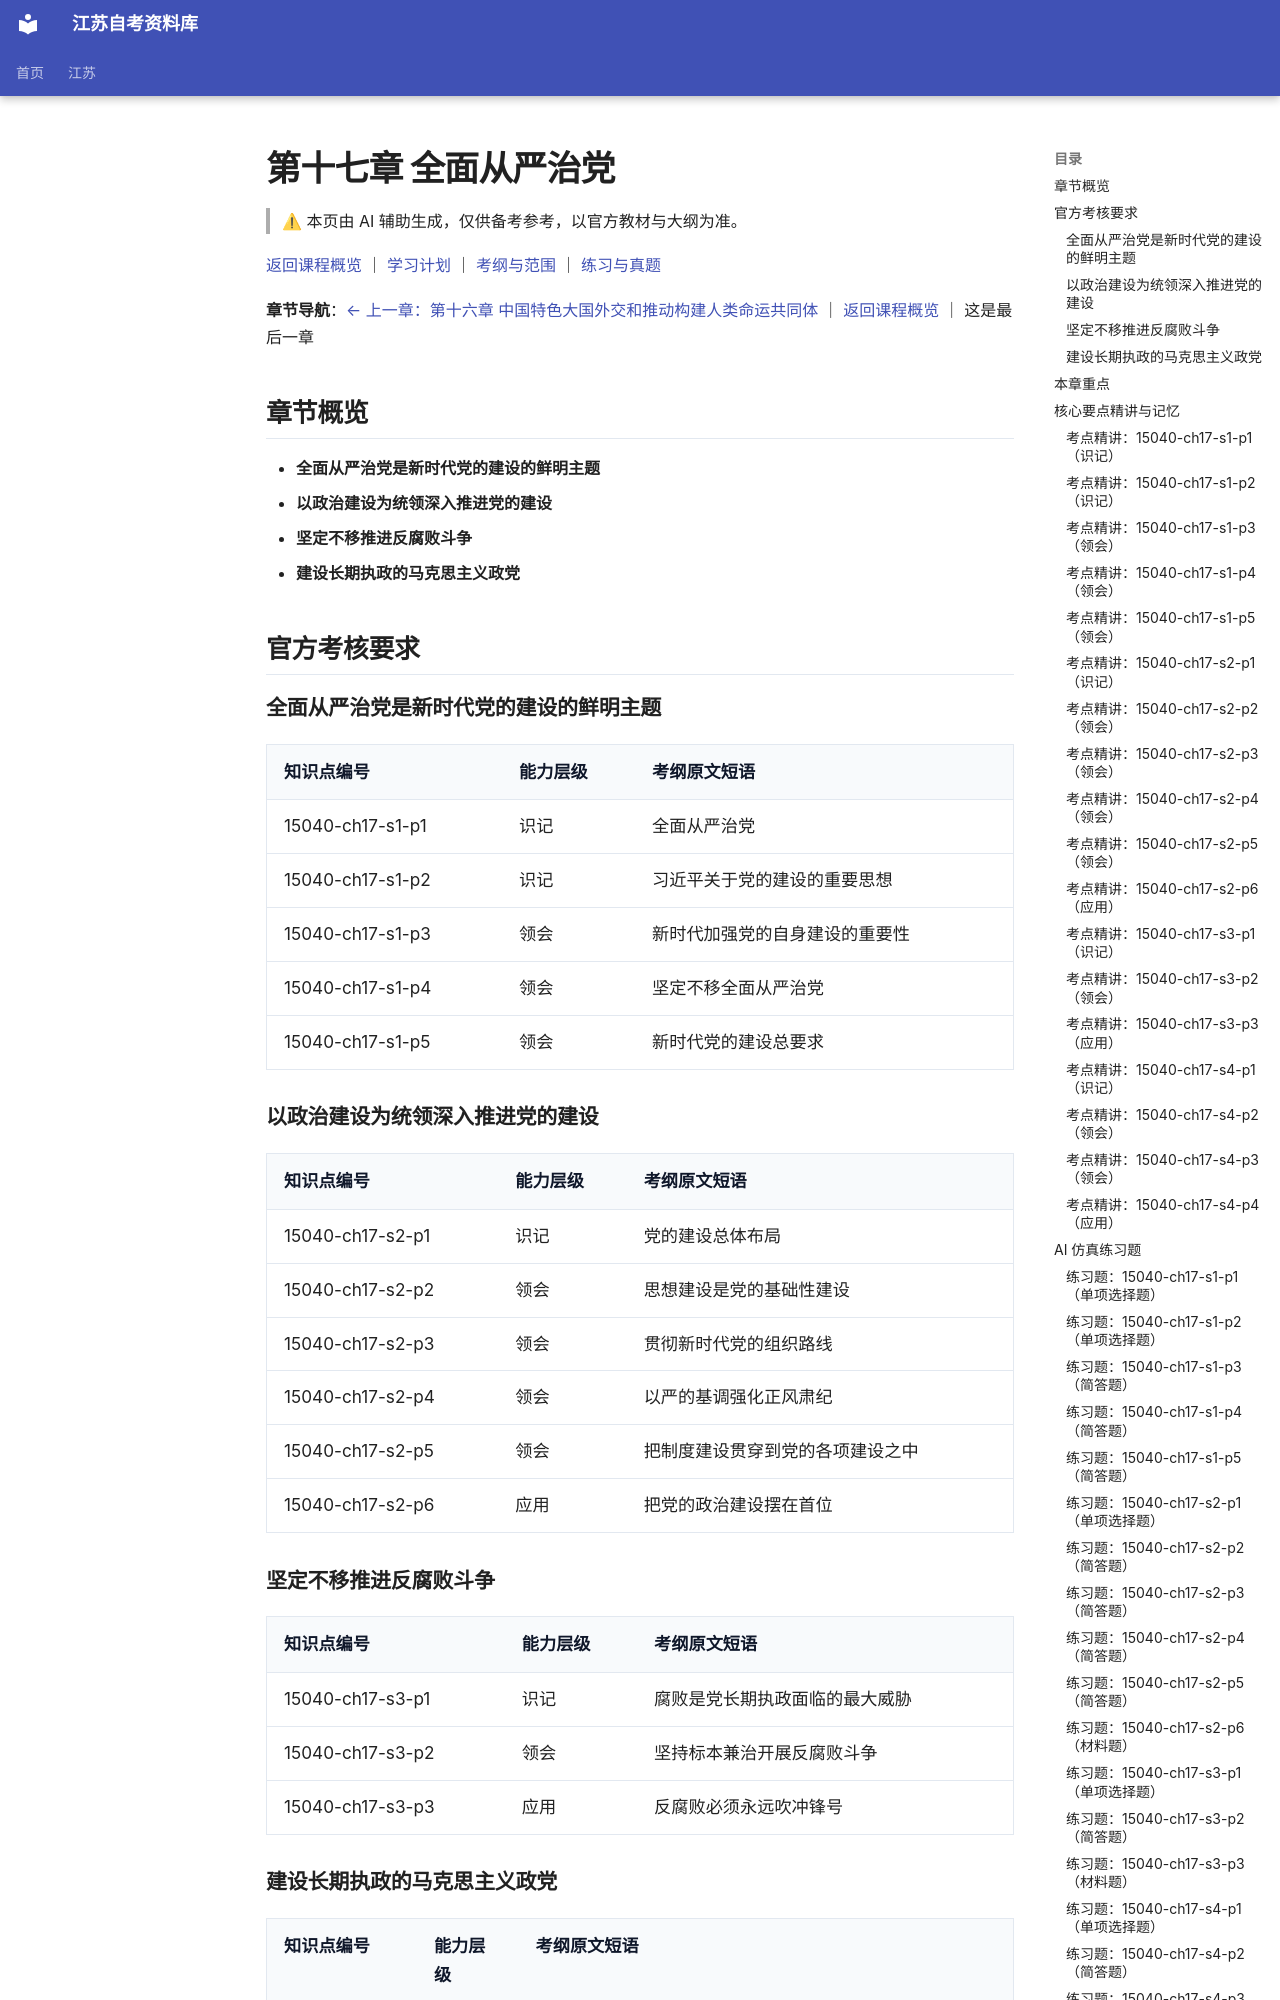

repository: SuperCatQR/jiangsu-zikao-aio · page: jiangsu/courses/15040/knowledge/17-ch17/index.html · generator: mkdocs

<!-- generated by scripts/build-course-content.py; do not edit -->
# 第十七章 全面从严治党

> ⚠ 本页由 AI 辅助生成，仅供备考参考，以官方教材与大纲为准。

[返回课程概览](../index.md) ｜ [学习计划](../plan.md) ｜ [考纲与范围](../syllabus.md) ｜ [练习与真题](../practice.md)

**章节导航**：[← 上一章：第十六章 中国特色大国外交和推动构建人类命运共同体](16-ch16.md) ｜ [返回课程概览](../index.md) ｜ 这是最后一章

## 章节概览

- **全面从严治党是新时代党的建设的鲜明主题**
- **以政治建设为统领深入推进党的建设**
- **坚定不移推进反腐败斗争**
- **建设长期执政的马克思主义政党**

## 官方考核要求

### 全面从严治党是新时代党的建设的鲜明主题

| 知识点编号 | 能力层级 | 考纲原文短语 |
| --- | --- | --- |
| 15040-ch17-s1-p1 | 识记 | 全面从严治党 |
| 15040-ch17-s1-p2 | 识记 | 习近平关于党的建设的重要思想 |
| 15040-ch17-s1-p3 | 领会 | 新时代加强党的自身建设的重要性 |
| 15040-ch17-s1-p4 | 领会 | 坚定不移全面从严治党 |
| 15040-ch17-s1-p5 | 领会 | 新时代党的建设总要求 |

### 以政治建设为统领深入推进党的建设

| 知识点编号 | 能力层级 | 考纲原文短语 |
| --- | --- | --- |
| 15040-ch17-s2-p1 | 识记 | 党的建设总体布局 |
| 15040-ch17-s2-p2 | 领会 | 思想建设是党的基础性建设 |
| 15040-ch17-s2-p3 | 领会 | 贯彻新时代党的组织路线 |
| 15040-ch17-s2-p4 | 领会 | 以严的基调强化正风肃纪 |
| 15040-ch17-s2-p5 | 领会 | 把制度建设贯穿到党的各项建设之中 |
| 15040-ch17-s2-p6 | 应用 | 把党的政治建设摆在首位 |

### 坚定不移推进反腐败斗争

| 知识点编号 | 能力层级 | 考纲原文短语 |
| --- | --- | --- |
| 15040-ch17-s3-p1 | 识记 | 腐败是党长期执政面临的最大威胁 |
| 15040-ch17-s3-p2 | 领会 | 坚持标本兼治开展反腐败斗争 |
| 15040-ch17-s3-p3 | 应用 | 反腐败必须永远吹冲锋号 |

### 建设长期执政的马克思主义政党

| 知识点编号 | 能力层级 | 考纲原文短语 |
| --- | --- | --- |
| 15040-ch17-s4-p1 | 识记 | 勇于自我革命，是中国共产党区别于其他政党的显著标志，也是我们党最大的优势、最鲜明的品格 |
| 15040-ch17-s4-p2 | 领会 | 党的自我革命是跳出历史周期率的第二个答案 |
| 15040-ch17-s4-p3 | 领会 | 时刻保持解决大党独有难题的清醒和坚定 |
| 15040-ch17-s4-p4 | 应用 | 以伟大自我革命引领伟大社会革命 |

## 本章重点

- **习近平关于党的建设的重要思想**（考纲依据：`L850`）
- **全面从严治党是新时代党的建设的鲜明主题**（考纲依据：`L850`）
- **以政治建设为统领深入推进党的建设**（考纲依据：`L850`）
- **党的自我革命是跳出历史周期率的第二个答案**（考纲依据：`L850`）
- **以伟大自我革命引领伟大社会革命**（考纲依据：`L850`）

## 核心要点精讲与记忆

### 考点精讲：15040-ch17-s1-p1（识记）

#### 要点梳理
（1）鲜明主题确立：全面从严治党是新时代党的建设的鲜明主题，是党永葆生机活力、走好新的赶考之路的必由之路。
（2）全面内涵覆盖：全面涵盖党的思想、组织、作风、纪律、制度建设及反腐败斗争，覆盖各级党组织与全体党员。
（3）严字当头贯穿：坚持严的基调、严的措施、严的氛围毫不动摇，真管真严、敢管敢严、长管长严。
（4）根本政治保证：把全面从严治党纳入“四个全面”战略布局，为党和国家各项事业健康发展提供根本政治引领。

#### 易错点
- 易把全面从严治党窄化为单纯的反腐败查案，全面从严治党是全方位、全过程、全覆盖的系统工程。
- 易误认为全面从严治党是阶段性整顿运动，其实质是党长期坚持的基础工程与自我革命实践。

<!-- ai-block 15040-ch17-s1-p1/explain | generator=agent/explain_point.v1 | evidence_refs=syllabus:15040#L829 | review_state=machine_draft -->

#### 记忆辅助

全面从严治党内涵对比记忆抓手：
全面覆盖——全方位、全过程、全覆盖、全要素；
严的基调——真管真严、敢管敢严、长管长严；
战略定位——新时代党的建设鲜明主题与战略支撑；
必由之路——跳出历史周期率、走好赶考路的根本保障。
口诀：从严治党立主题，全面从严贯到底；真管敢管长久立，政治堡垒坚如石。紧扣“鲜明主题”与“全面、严”双核心。

<!-- ai-block 15040-ch17-s1-p1/memorize | generator=agent/memorize_point.v1 | evidence_refs=syllabus:15040#L829 | review_state=machine_draft -->

### 考点精讲：15040-ch17-s1-p2（识记）
